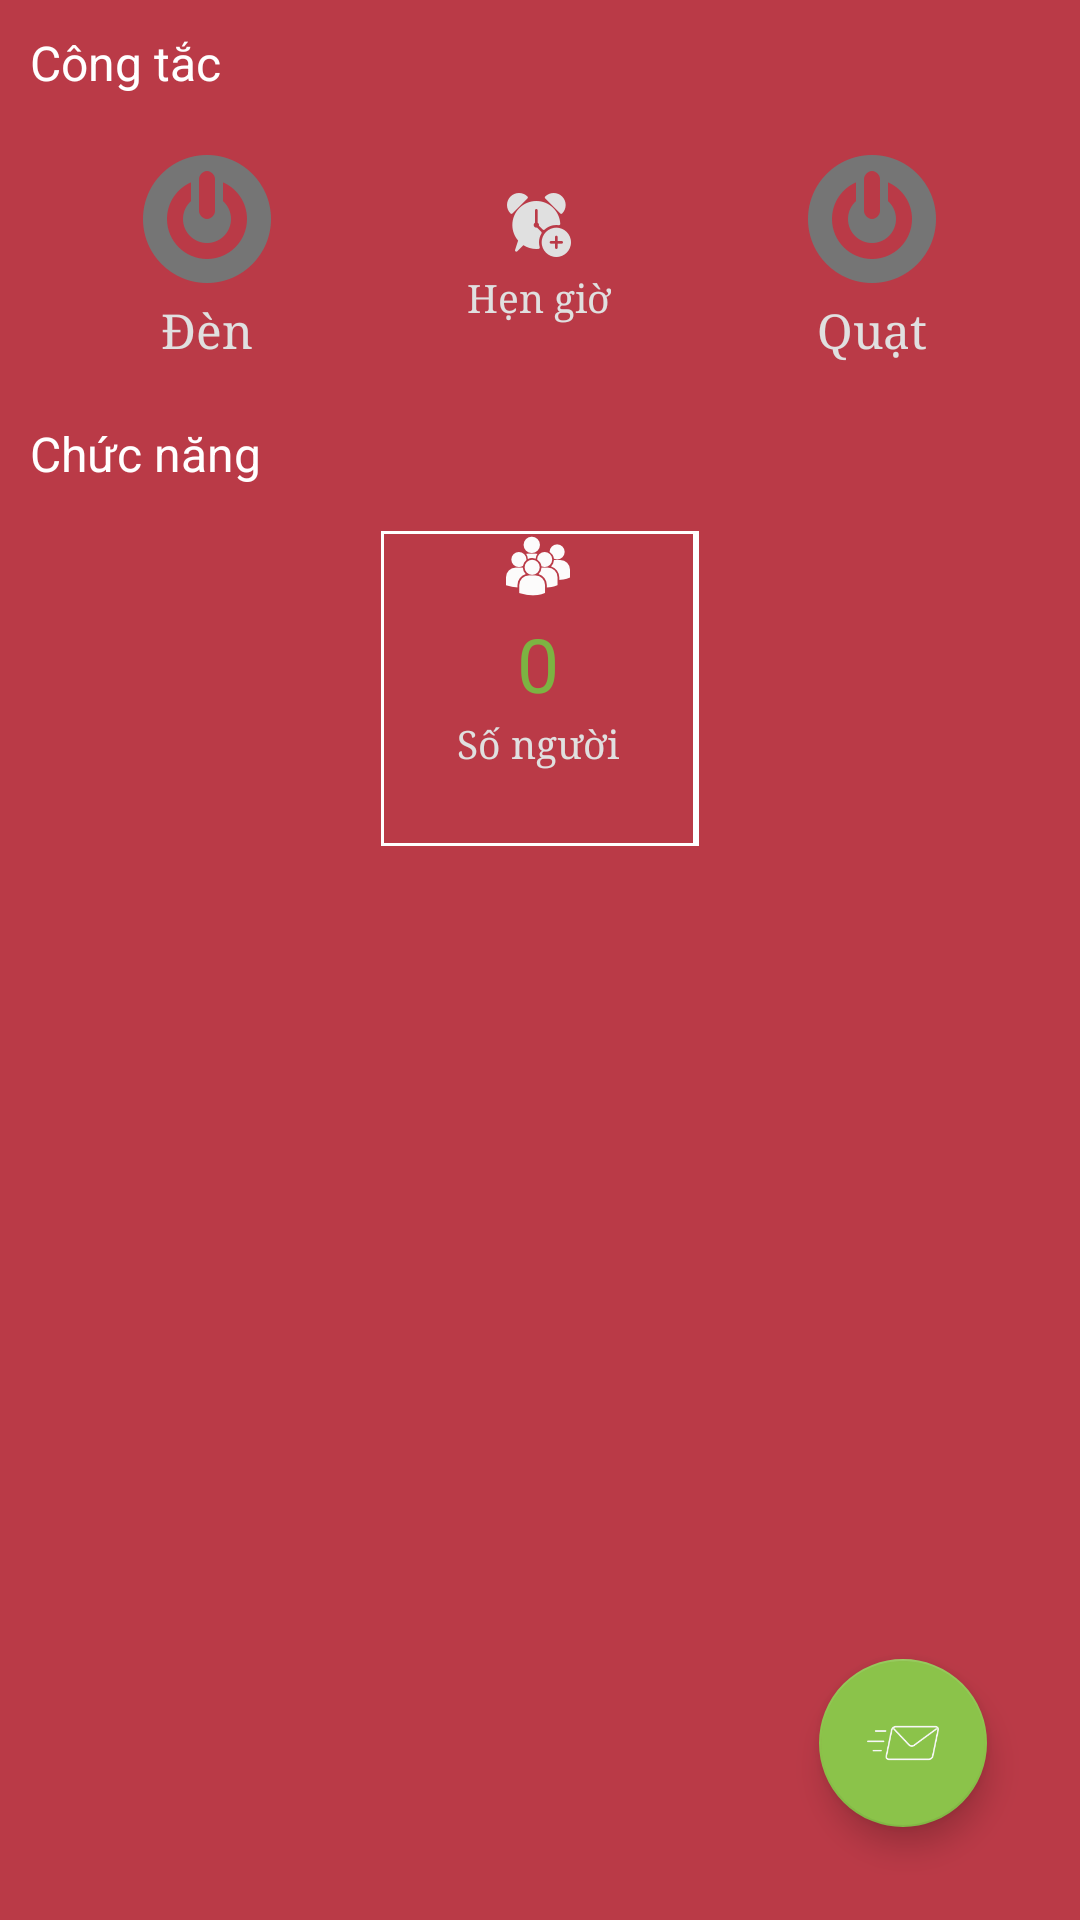

Write the Android layout XML for this screen, with the resource values it uses.
<!-- AndroidManifest.xml: application theme AppTheme -->
<!-- res/layout/layout.xml -->
<?xml version="1.0" encoding="utf-8"?>
<LinearLayout xmlns:android="http://schemas.android.com/apk/res/android"
    xmlns:app="http://schemas.android.com/apk/res-auto"
    xmlns:tools="http://schemas.android.com/tools"
    android:layout_width="match_parent"
    android:orientation="vertical"
    android:layout_height="match_parent"
    tools:context=".View.Home.Fragment.ControlFirstClassFragment">


    <LinearLayout
        android:orientation="vertical"
        android:layout_width="match_parent"
        android:padding="10dp"
        android:background="@color/colorbgRowSensor"
        android:layout_height="wrap_content">

        <TextView
            android:layout_width="wrap_content"
            android:layout_height="wrap_content"
            android:textSize="16dp"
            android:textColor="@color/color_line"
            android:text="Công tắc"/>

        <LinearLayout
            android:orientation="horizontal"
            android:layout_width="match_parent"
            android:padding="5dp"
            android:layout_marginTop="15dp"
            android:layout_height="wrap_content">

            <LinearLayout
                android:layout_weight="1"
                android:layout_width="wrap_content"
                android:orientation="vertical"
                android:layout_height="wrap_content">

                <ImageView
                    android:id="@+id/btnLight"
                    android:layout_width="128px"
                    android:src="@drawable/off"
                    android:layout_height="128px"
                    android:layout_gravity="center"/>

                <TextView
                    android:layout_width="wrap_content"
                    android:layout_height="wrap_content"
                    android:layout_gravity="center"
                    android:text="Đèn"
                    android:layout_marginTop="5dp"
                    android:textColor="@color/textColor"
                    android:textSize="16dp"
                    android:typeface="monospace"
                    app:fontFamily="serif" />
            </LinearLayout>
            <LinearLayout
                android:id="@+id/lnAlarm"
                android:layout_weight="1"
                android:layout_width="wrap_content"
                android:orientation="vertical"
                android:gravity="center"
                android:layout_height="match_parent">

                <ImageView
                    android:layout_width="64px"
                    android:layout_height="64px"
                    android:background="@color/colorbgRowSensor"
                    android:src="@drawable/alarm" />
                <TextView
                    android:layout_width="wrap_content"
                    android:layout_height="wrap_content"
                    android:text="Hẹn giờ"
                    android:layout_marginTop="5dp"
                    android:textColor="@color/textColor"
                    android:textSize="13dp"
                    android:typeface="monospace"
                    app:fontFamily="serif" />
            </LinearLayout>
            <LinearLayout
                android:layout_weight="1"
                android:layout_width="wrap_content"
                android:orientation="vertical"
                android:layout_height="wrap_content">
                <ImageView
                    android:id="@+id/btnFan"
                    android:layout_width="128px"
                    android:src="@drawable/off"
                    android:layout_height="128px"
                    android:layout_gravity="center"
                  />

                <TextView
                    android:layout_width="wrap_content"
                    android:layout_height="wrap_content"
                    android:layout_gravity="center"
                    android:text="Quạt"
                    android:layout_marginTop="5dp"
                    android:textColor="@color/textColor"
                    android:textSize="16dp"
                    android:typeface="monospace"
                    app:fontFamily="serif" />

            </LinearLayout>

        </LinearLayout>
        <TextView
            android:layout_width="wrap_content"
            android:layout_height="wrap_content"
            android:textSize="16dp"
            android:layout_marginTop="15dp"
            android:textColor="@color/color_line"
            android:text="Chức năng"/>

        <LinearLayout
            android:layout_width="wrap_content"
            android:paddingBottom="1dp"
            android:paddingRight="1dp"
            android:paddingLeft="1dp"
            android:layout_marginTop="15dp"
            android:layout_gravity="center"
            android:background="@color/color_line"
            android:orientation="horizontal"
            android:layout_height="wrap_content">


            <LinearLayout
                android:layout_marginTop="1dp"
                android:layout_width="103dp"
                android:orientation="vertical"
                android:layout_marginRight="1dp"
                android:background="@color/colorbgRowSensor"
                android:layout_height="103dp">

                <ImageView
                    android:layout_width="64px"
                    android:layout_height="64px"
                    android:layout_gravity="center"
                    android:src="@drawable/human"
                    />

                <TextView
                    android:id="@+id/txtSoNguoi"
                    android:layout_width="wrap_content"
                    android:layout_height="30dp"
                    android:textColor="#7cb342"
                    android:layout_marginTop="5dp"
                    android:layout_gravity="center"
                    android:text="0"
                    android:textSize="25dp" />
                <TextView
                    android:layout_marginBottom="5dp"
                    android:layout_width="wrap_content"
                    android:layout_height="wrap_content"
                    android:layout_gravity="center"
                    android:text="Số người"
                    android:textColor="@color/textColor"
                    android:textSize="13dp"
                    android:layout_marginTop="5dp"
                    android:typeface="monospace"
                    app:fontFamily="serif" />
            </LinearLayout>


        </LinearLayout>



    </LinearLayout>

    <FrameLayout
        android:background="@color/colorbgRowSensor"
        android:orientation="vertical"
        android:layout_width="match_parent"
        android:padding="15dp"
        android:layout_height="match_parent">


        <android.support.design.widget.FloatingActionButton
            android:id="@+id/fabSendmail"
            android:layout_width="wrap_content"
            android:layout_height="wrap_content"
            android:layout_gravity="end|bottom"
            android:layout_margin="16dp"
            android:clickable="true"
            android:src="@drawable/mail" />

        <TableRow android:layout_height="wrap_content"
            android:layout_gravity="center"
            android:layout_marginBottom="10dp"
            android:layout_width="match_parent">

            <TextView
                android:id="@+id/txtContentVoice"
                android:layout_width="match_parent"
                android:layout_height="wrap_content"
                android:gravity="center"
                android:textColor="@color/textColor"
                android:textSize="20dp"
                app:fontFamily="@font/text_me_one" />

        </TableRow>

    </FrameLayout>


</LinearLayout>
<!-- resources referenced by this layout -->
<resources>
  <color name="color_line">#FFFF</color>
  <color name="colorbgRowSensor">#BA3A47</color>
  <color name="textColor">#e0e0e0</color>
  <!-- drawable alarm: png bitmap (drawable, 2101 bytes) -->
  <!-- drawable human: png bitmap (drawable, 2310 bytes) -->
  <!-- drawable mail: png bitmap (drawable, 2196 bytes) -->
  <!-- drawable off: png bitmap (drawable, 3805 bytes) -->
  <style name="AppTheme" parent="Theme.AppCompat.Light.NoActionBar">
          
          <item name="colorPrimary">@color/colorPrimary</item>
          <item name="colorPrimaryDark">@color/colorPrimaryDark</item>
          <item name="colorAccent">@color/colorAccent</item>
      </style>
  <color name="colorPrimary">#212121</color>
  <color name="colorPrimaryDark">#212121</color>
  <color name="colorAccent">#8bc34a</color>
</resources>
